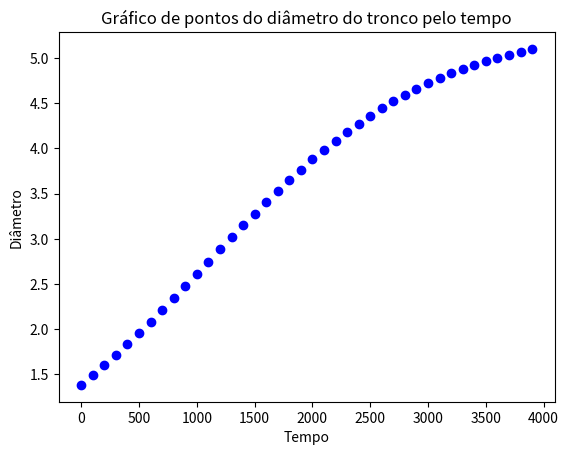

This chart was generated by the following Python code:
"""
Encontre o diâmetro de uma árvore com 2000 anos com seis casas
decimais. E plote um gráfico mostrando o diâmetro do tronco
anualmente.
"""

import matplotlib.pyplot as pyplot
import numpy as np


def main():
    # Variáveis inicias
    t = 2000
    x_range = [0, 2 * t]
    step = 100

    def diamentroBaoba(x):
        # Fórmula para o diâmetro do tronco pelo tempo (5.4 é para o baobá)
        return 5.4 / (1 + 2.9 * (np.e**(-0.001*x)))

    # Cálculo dos valores de X e Y
    x = np.arange(min(x_range), max(x_range), step)
    y = diamentroBaoba(x)

    # Configuração do gráfico
    pyplot.title("Gráfico de pontos do diâmetro do tronco pelo tempo")
    #pyplot.gca().set_aspect('equal', 'datalim')
    pyplot.xlabel("Tempo")
    pyplot.ylabel("Diâmetro")

    # Plotagens ao gráfico
    pyplot.scatter(x, y, color="blue")

    # Mostrar gráfico
    pyplot.show()

    print(f"Para {t} anos é {diamentroBaoba(2000):.2f} metros")


if __name__ == "__main__":
    main()
